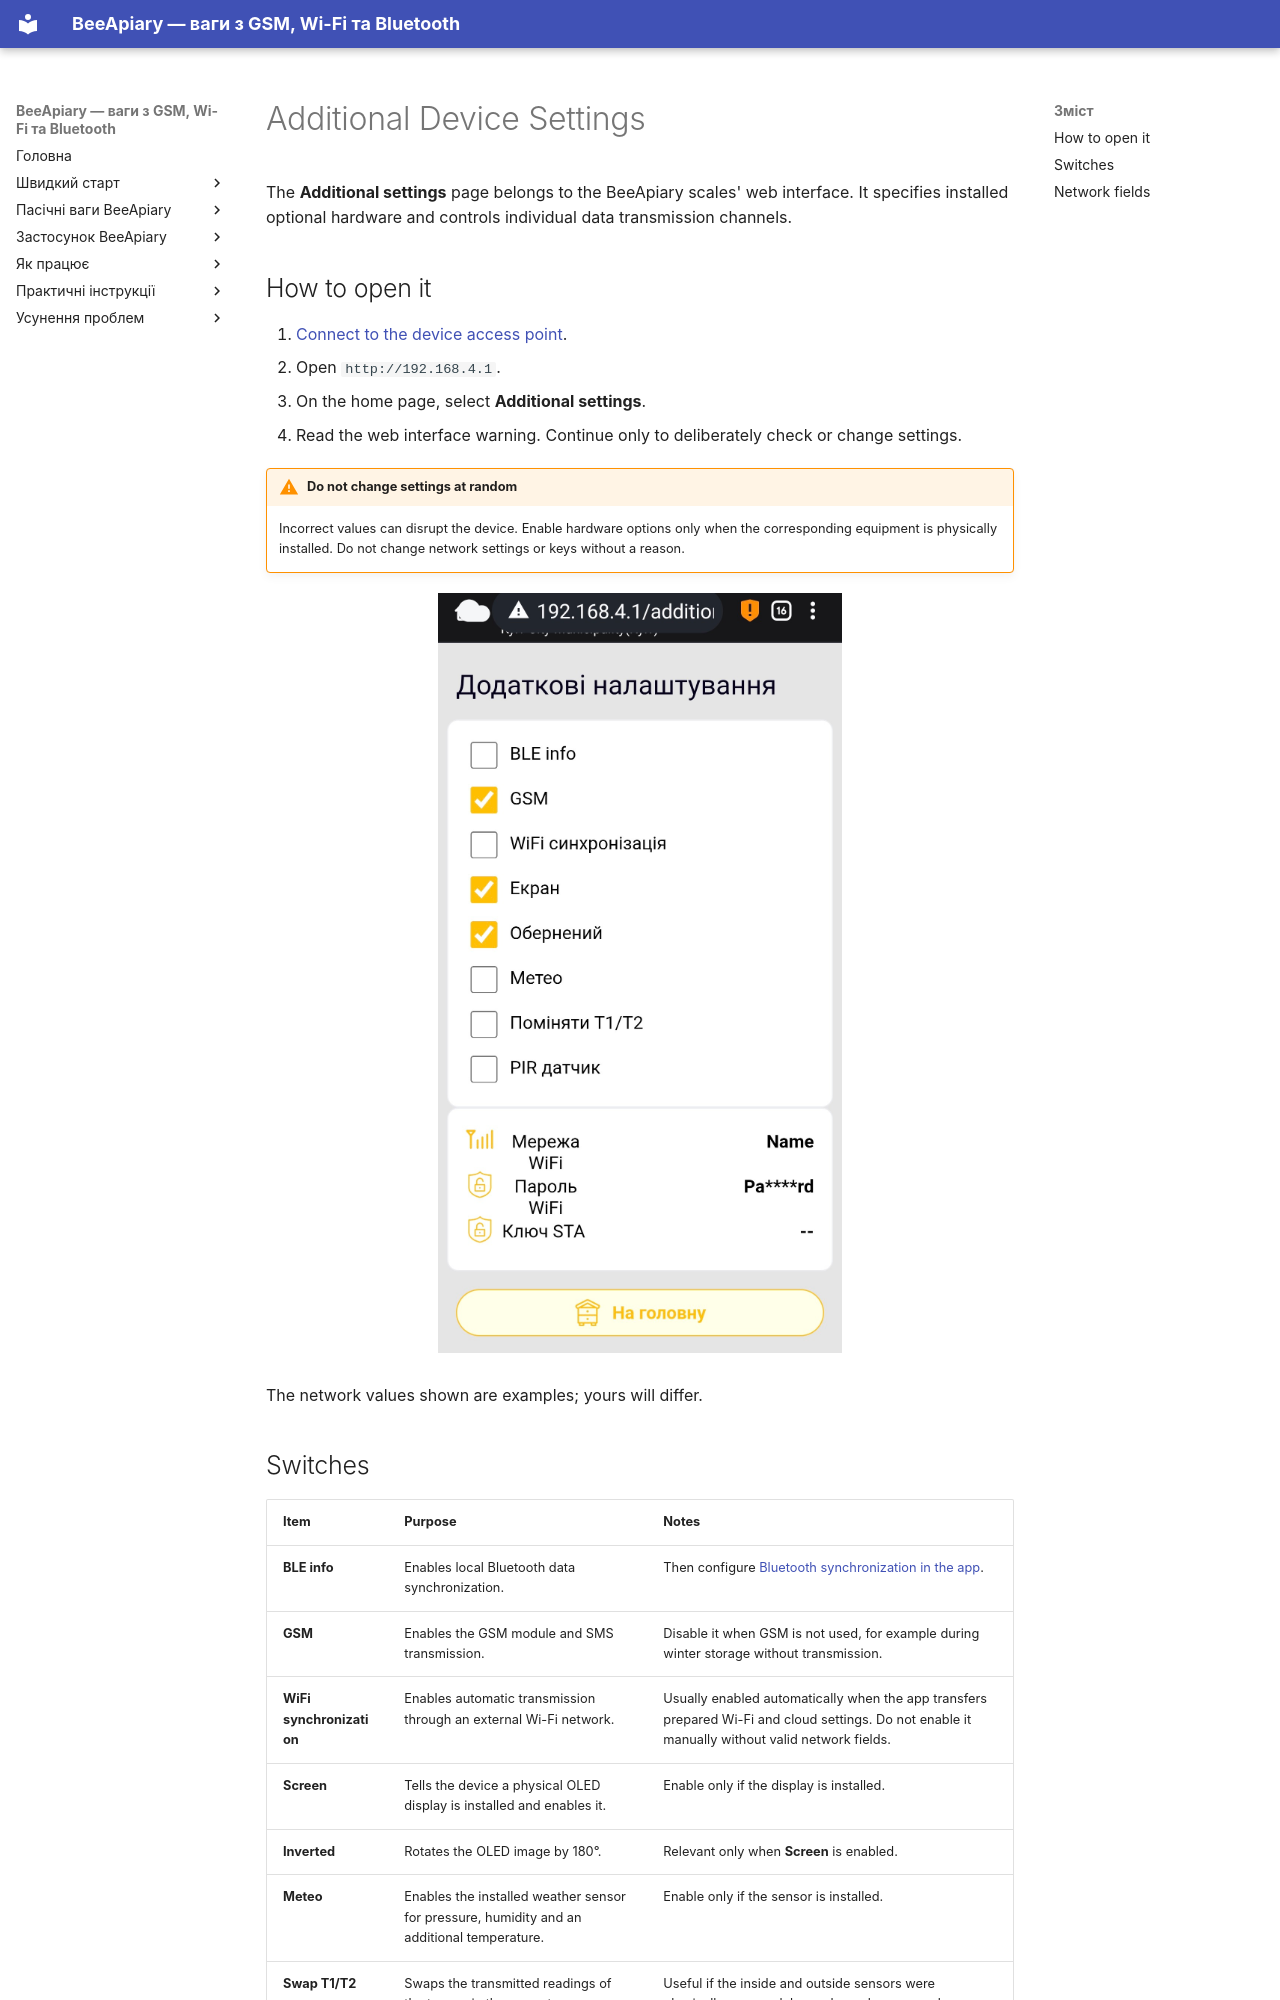

repository: Ivan-Bdgilko/BeeApiary_Docs · page: en/device/additional-settings/index.html · generator: mkdocs

# Additional Device Settings

The **Additional settings** page belongs to the BeeApiary scales' web interface. It specifies installed optional hardware and controls individual data transmission channels.

## How to open it

1. [Connect to the device access point](../guides/configure-local-wifi.md).
2. Open `http://192.168.4.1`.
3. On the home page, select **Additional settings**.
4. Read the web interface warning. Continue only to deliberately check or change settings.

!!! warning "Do not change settings at random"
    Incorrect values can disrupt the device. Enable hardware options only when the corresponding equipment is physically installed. Do not change network settings or keys without a reason.

![Additional settings in the BeeApiary scales' web interface](../../assets/en/device/additional-settings/device-additional-settings.jpg){ .doc-screenshot }

The network values shown are examples; yours will differ.
